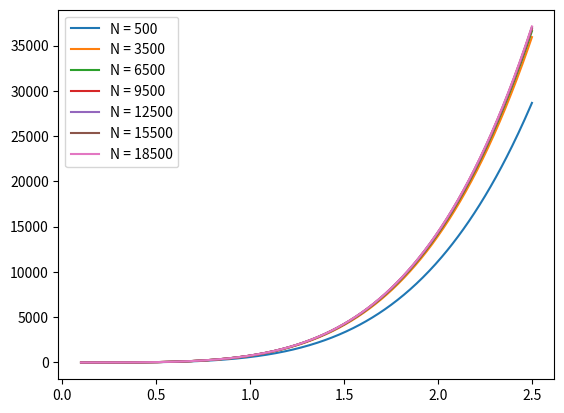

Recreate this plot in Python.
import matplotlib.pyplot as plt

def f(t, x, y):
	return 3 * y / t + x / t**2

def metodo_euler(t0, tfinal, N, x0, y0, f):
	delta_t = (tfinal - t0) / N
	tiempos = [t0]
	valores_x = [x0]
	valores_y = [y0]

	for k in range(1, N + 1):
		t = t0 + k * delta_t
		tiempos.append(t)

		x = valores_x[-1] + valores_y[-1] * delta_t
		valores_x.append(x)

		y = valores_y[-1] + f(t, valores_x[-1], valores_y[-1]) * delta_t
		valores_y.append(y)

	return tiempos, valores_x, valores_y

fig, ax = plt.subplots()

for N in range(500, 20000, 3000):
	tiempos, valores_x, valores_y = metodo_euler(t0 = 0.1, tfinal = 2.5, N = N, x0 = 0.001, y0 = 2, f = f)

	ax.plot(tiempos, valores_x, label = f"N = {N}")

plt.legend()
plt.show()